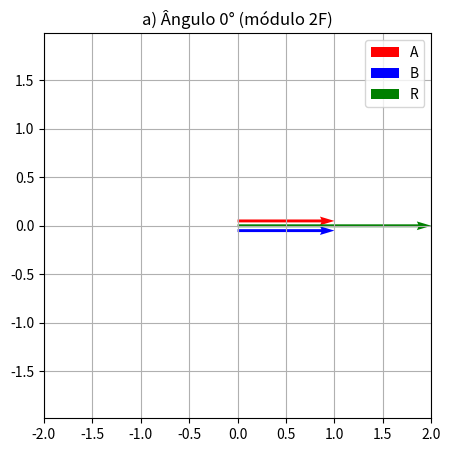

Write Python code to recreate this figure. (Note: this script raises an exception after producing the figure.)
import matplotlib.pyplot as plt
import numpy as np
# Removido o 'import os'

def plot_vectors_corrigido(case):
    """
    Cria um gráfico para o caso de soma de vetores especificado
    e guarda-o num ficheiro em vez de o mostrar.
    """
    F = 1
    plt.figure(figsize=(5,5))
    plt.axis('equal')
    plt.grid(True)
    plt.xlim(-2,2)
    plt.ylim(-2,2)

    if case == 'a':
        offset = 0.05
        A = np.array([F, 0])
        B = np.array([F, 0])
        R = A + B
        plt.quiver(0, offset, A[0], A[1], color='r', angles='xy', scale_units='xy', scale=1, label='A')
        plt.quiver(0, -offset, B[0], B[1], color='b', angles='xy', scale_units='xy', scale=1, label='B')
        plt.quiver(0, 0, R[0], R[1], color='g', angles='xy', scale_units='xy', scale=1, label='R')
        plt.title('a) Ângulo 0° (módulo 2F)')
    elif case == 'b':
        A = np.array([F, 0])
        B = np.array([0, F])
        R = A + B
        plt.quiver(0, 0, A[0], A[1], color='r', angles='xy', scale_units='xy', scale=1, label='A')
        plt.quiver(0, 0, B[0], B[1], color='b', angles='xy', scale_units='xy', scale=1, label='B')
        plt.quiver(0, 0, R[0], R[1], color='g', angles='xy', scale_units='xy', scale=1, label='R')
        plt.title('b) Ângulo 90° (módulo raiz(2)F)')
    elif case == 'c': 
        A = np.array([F, 0])
        B = np.array([-F, 0])
        plt.quiver(0, 0.05, A[0], A[1], color='r', angles='xy', scale_units='xy', scale=1, label='A')
        plt.quiver(0, -0.05, B[0], B[1], color='b', angles='xy', scale_units='xy', scale=1, label='B')
        plt.scatter([0], [0], color='g', s=60, label='R (nula)')
        plt.title('c) Ângulo 180° (módulo zero)')
    
    plt.legend(loc='upper right')
    
    # Define o nome do ficheiro com base no caso
    nome_ficheiro = f"./graficos/figure_4-1{case}.png"
    
    # Guarda a figura (irá falhar se o diretório 'graficos' não existir)
    plt.savefig(nome_ficheiro)
    
    # Fecha a figura para libertar memória e evitar que seja mostrada
    plt.close(plt.gcf()) 

# --- Execução Principal ---
if __name__ == "__main__":
    print("A gerar e guardar os gráficos...")
    for caso in ['a', 'b', 'c']:
        plot_vectors_corrigido(caso)
    print("Processo concluído.")
